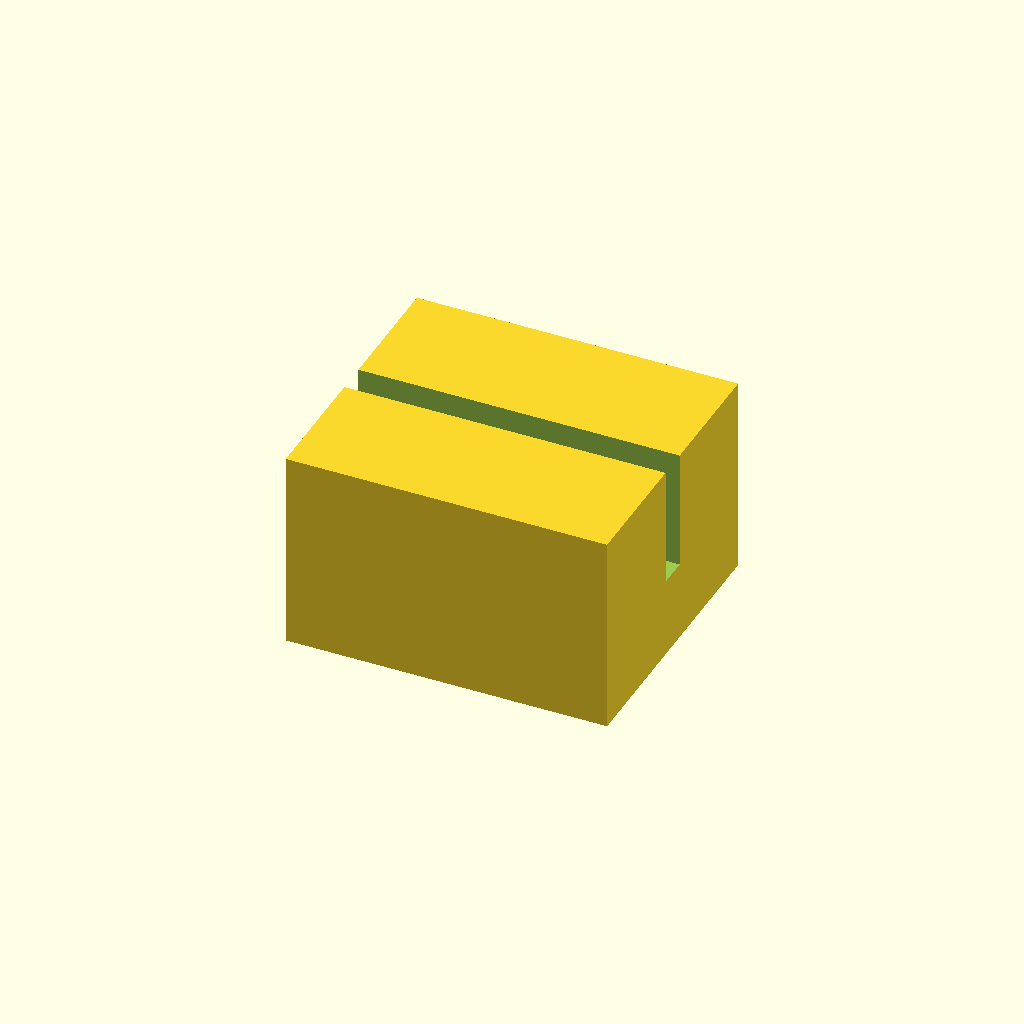
Cell 1: the model at its default parameters.
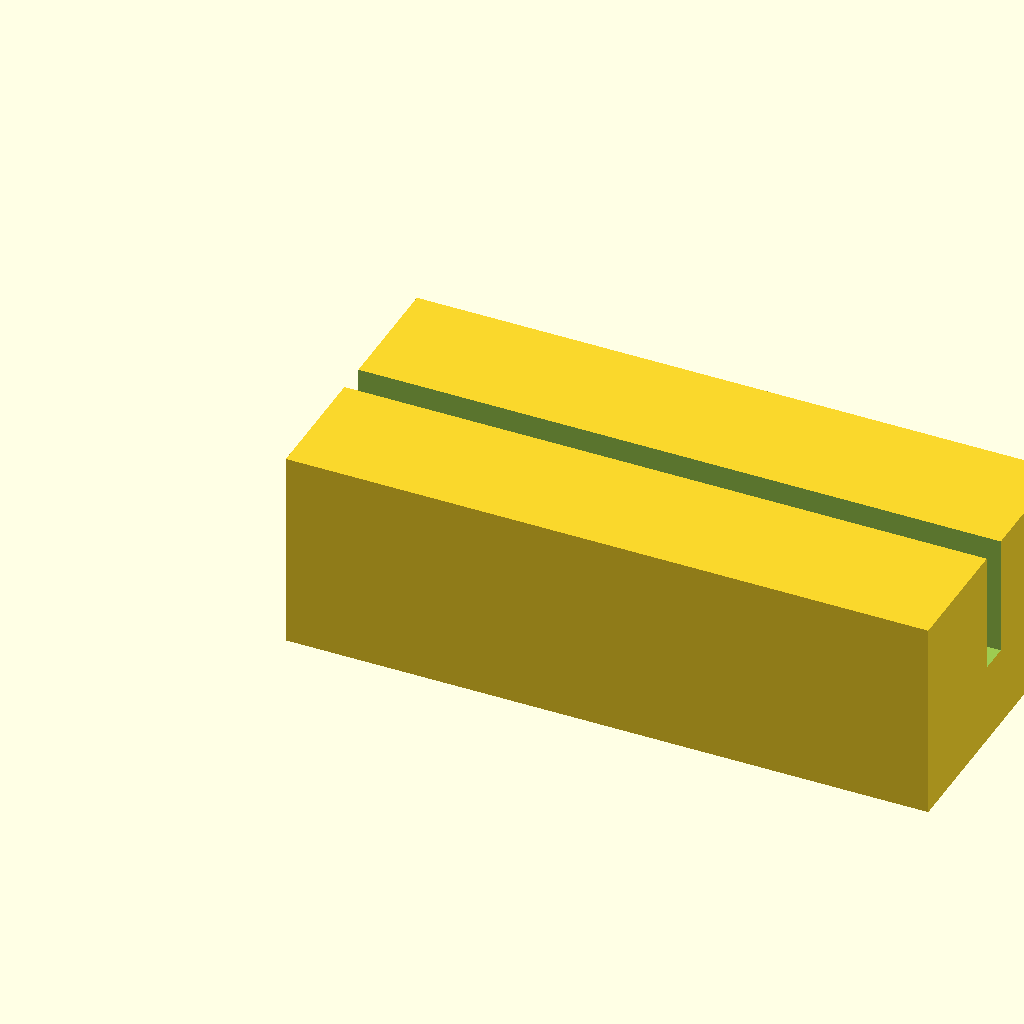
Cell 2: the same model with block_l = 32.
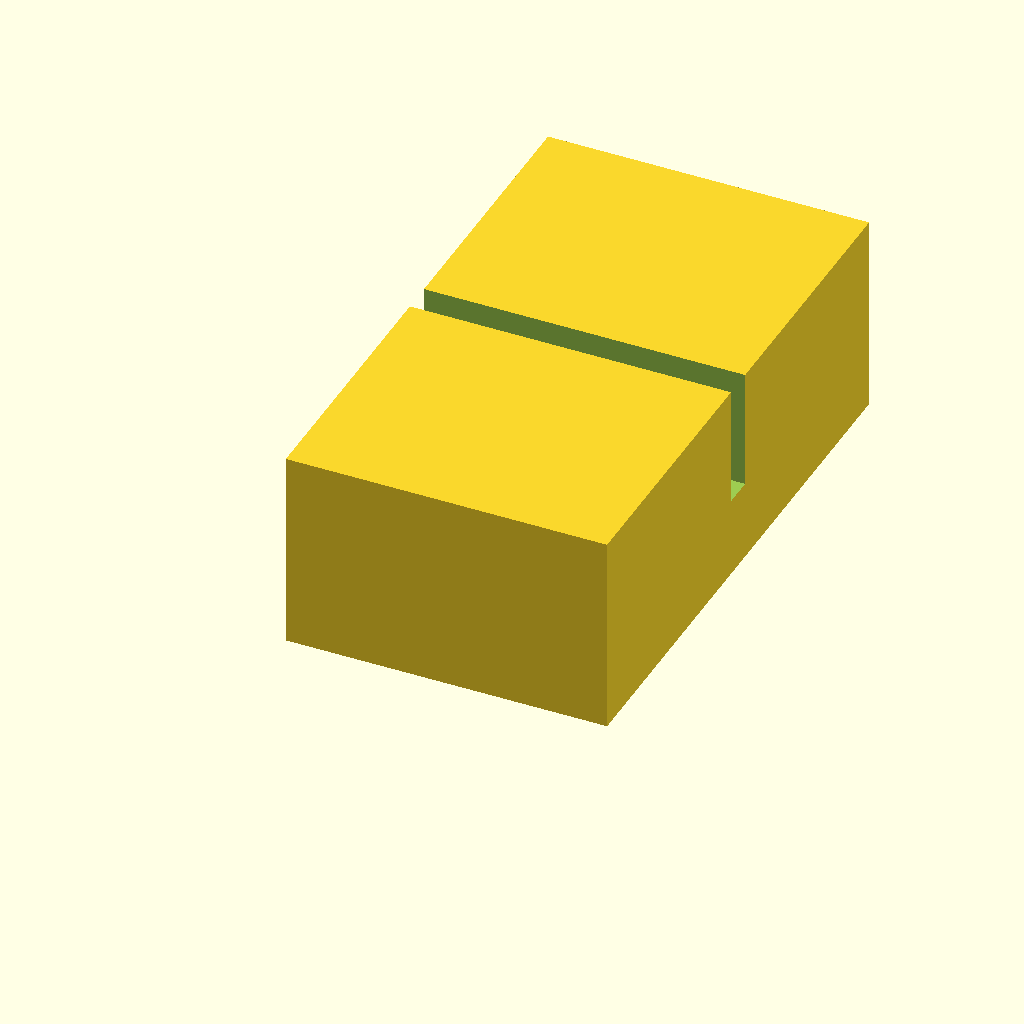
Cell 3 — block_w set to 28, the other parameters unchanged.
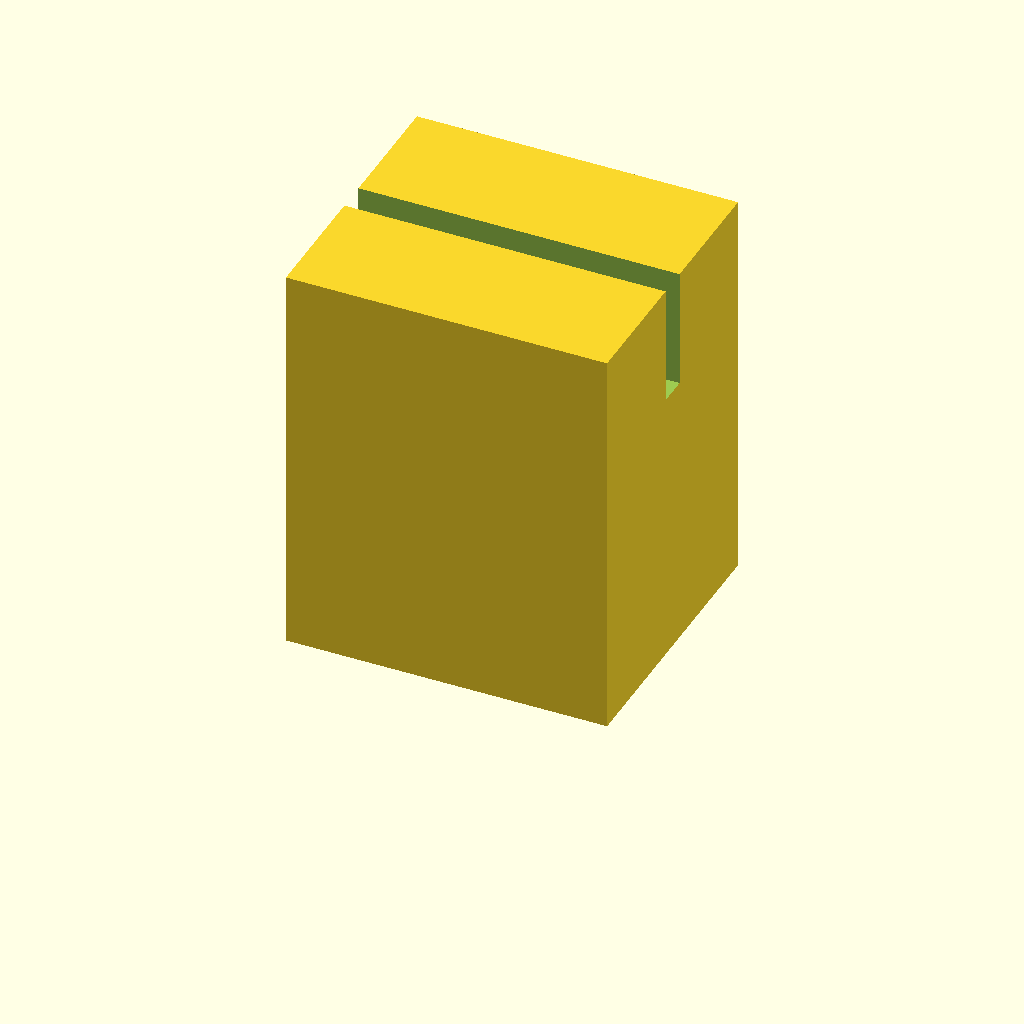
Cell 4: the same model with block_h = 20.
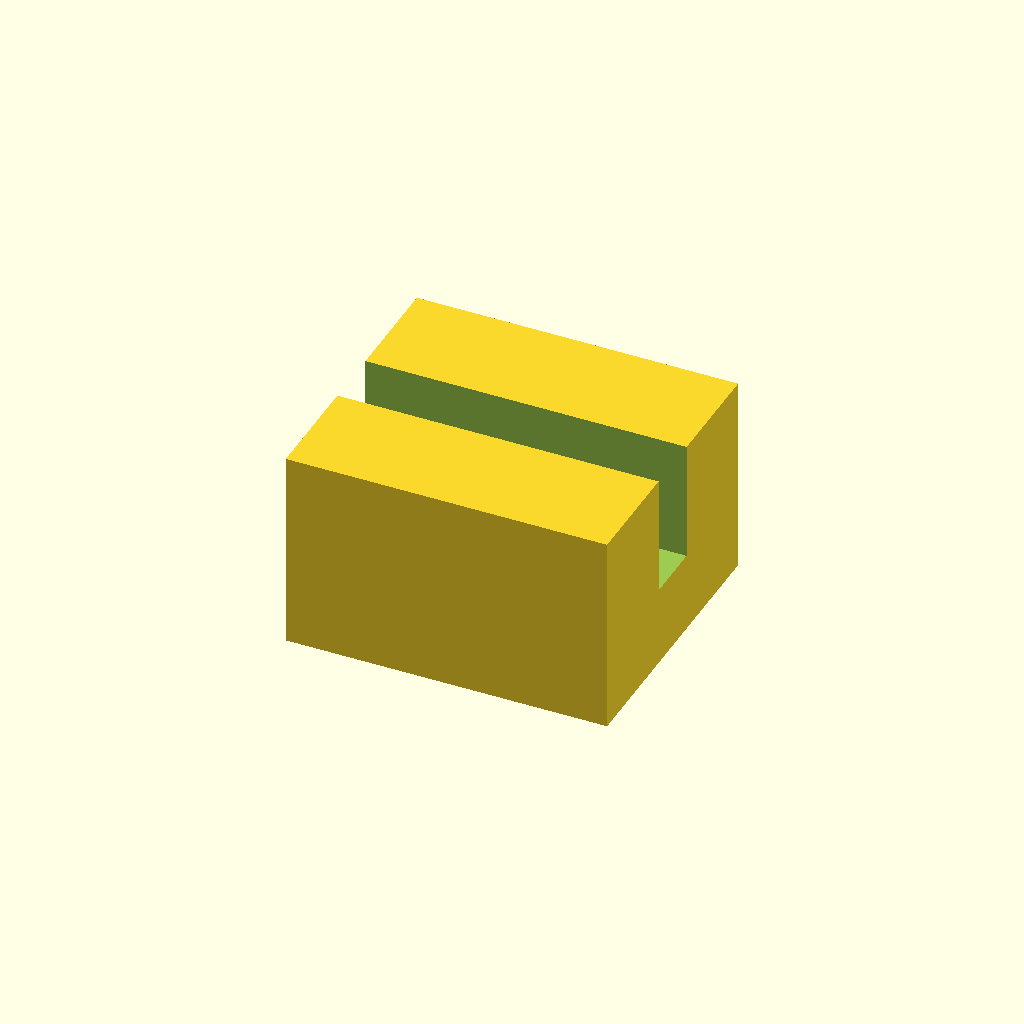
Cell 5 — slot_w set to 3, the other parameters unchanged.
One fixed orthographic camera (rotation 55°, 0°, 25°; colour scheme Cornfield) for every cell.
OpenSCAD source file optional_data/data/scale1/microfeatures/part_0044.scad:
$fn = 32;

// ----------------------------------------------------------------------
// Micro clip: slotted block, 5-20 mm class
// ----------------------------------------------------------------------

// --- parameters (mm) ---
block_l = 16;             // block length, X
block_w = 14;             // block width, Y
block_h = 10;             // block height, Z
slot_w = 1.5;             // slot width
slot_d = 6;               // slot depth from the top

difference() {
  cube([block_l, block_w, block_h]);
  translate([-1, block_w / 2 - slot_w / 2, block_h - slot_d])
    cube([block_l + 2, slot_w, slot_d + 1]);
}
Parameter table extracted from the source (name, type, default, range or options):
block_l: number, default 16
block_w: number, default 14
block_h: number, default 10
slot_w: number, default 1.5
slot_d: number, default 6
